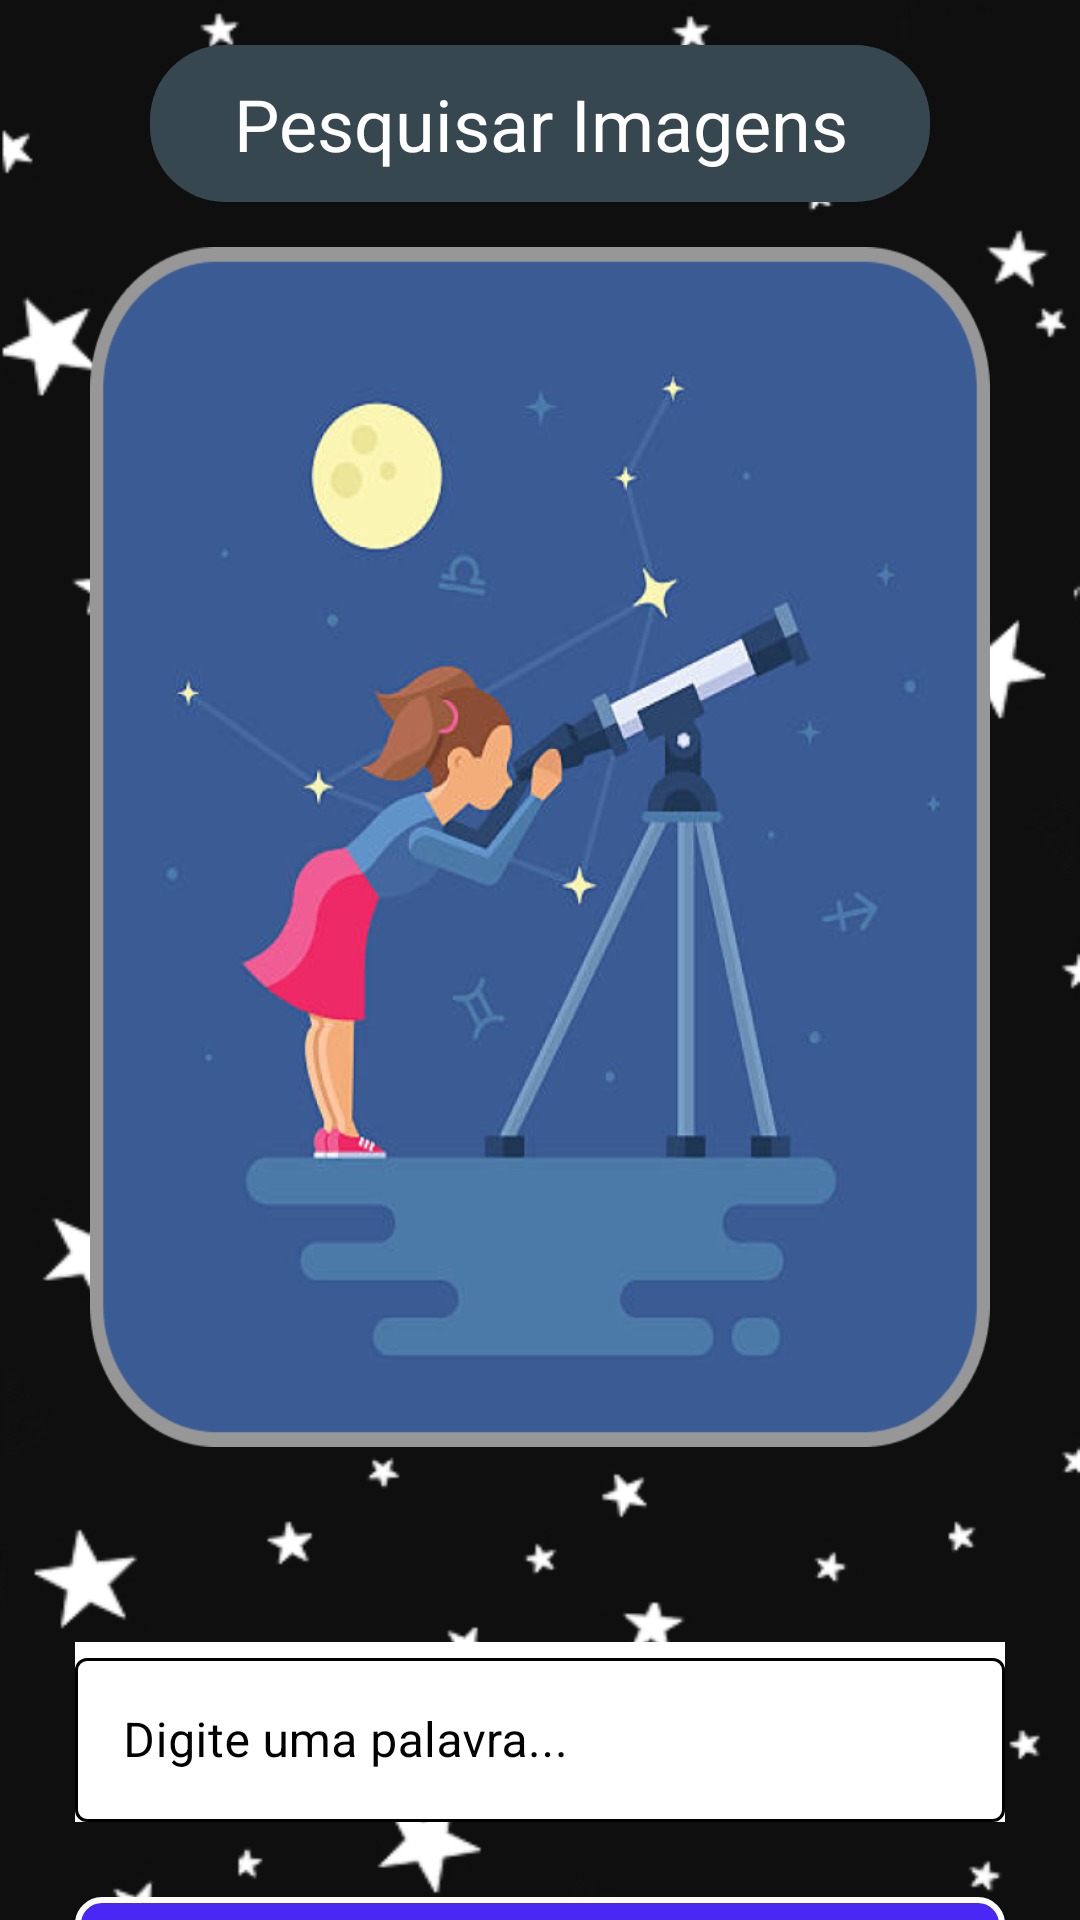

Produce the Android XML layout that renders to this screen, including the resource entries it uses.
<!-- AndroidManifest.xml: application theme Theme.NasaProjetoIntegrador -->
<!-- res/layout/activity_pesquisa_imagens.xml -->
<?xml version="1.0" encoding="utf-8"?>
<androidx.constraintlayout.widget.ConstraintLayout xmlns:android="http://schemas.android.com/apk/res/android"
    xmlns:app="http://schemas.android.com/apk/res-auto"
    xmlns:tools="http://schemas.android.com/tools"
    android:layout_width="match_parent"
    android:layout_height="match_parent"
    android:background="@drawable/stars"
    tools:context=".pesquisaimg.PesquisaImagens">

    <TextView
        android:id="@+id/tituloMenuImagens"
        android:layout_width="match_parent"
        android:layout_height="wrap_content"
        android:layout_marginStart="50dp"
        android:layout_marginTop="15dp"
        android:layout_marginEnd="50dp"
        android:background="@drawable/background_text_splash"
        android:padding="10dp"
        android:text="Pesquisar Imagens"
        android:textAlignment="center"
        android:textColor="@color/white"
        android:textSize="24sp"
        app:layout_constraintEnd_toEndOf="parent"
        app:layout_constraintStart_toStartOf="parent"
        app:layout_constraintTop_toTopOf="parent" />

    <ImageView
        android:id="@+id/search_imagem"
        android:layout_width="300dp"
        android:layout_height="400dp"
        android:layout_marginTop="15dp"
        android:backgroundTint="@android:color/transparent"
        android:scaleType="fitXY"
        android:src="@drawable/search_images"
        app:layout_constraintEnd_toEndOf="parent"
        app:layout_constraintStart_toStartOf="parent"
        app:layout_constraintTop_toBottomOf="@+id/tituloMenuImagens" />


    <ImageView
        android:id="@+id/border_search"
        android:layout_width="match_parent"
        android:layout_height="165dp"
        android:layout_marginStart="20dp"
        android:layout_marginTop="50dp"
        android:layout_marginEnd="20dp"
        android:src="@drawable/background_login"
        app:layout_constraintEnd_toEndOf="parent"
        app:layout_constraintStart_toStartOf="parent"
        app:layout_constraintTop_toBottomOf="@+id/search_imagem" />

    <com.google.android.material.textfield.TextInputLayout
        android:id="@+id/textSearch"
        style="@style/Widget.MaterialComponents.TextInputLayout.OutlinedBox"
        android:layout_width="match_parent"
        android:layout_height="60dp"
        android:layout_marginLeft="25dp"
        android:layout_marginTop="15dp"
        android:layout_marginRight="25dp"
        android:background="@color/white"
        android:backgroundTint="@color/white"
        android:hint="Digite uma palavra..."
        android:imeOptions="actionSend|flagNoEnterAction"
        android:textColorHint="@color/black"
        app:boxStrokeColor="@color/blue"
        app:endIconMode="clear_text"
        app:endIconTint="@color/black"
        app:hintTextColor="@color/blue"
        app:layout_constraintEnd_toEndOf="@+id/search_imagem"
        app:layout_constraintStart_toStartOf="@+id/search_imagem"
        app:layout_constraintTop_toTopOf="@+id/border_search"
        app:startIconDrawable="@drawable/icon_search"
        app:startIconTint="@color/black">

        <com.google.android.material.textfield.TextInputEditText
            android:id="@+id/input_search_img"
            android:layout_width="match_parent"
            android:layout_height="match_parent"
            android:inputType="text"
            android:maxLength="35"
            android:textColor="@color/black" />

    </com.google.android.material.textfield.TextInputLayout>

    <androidx.appcompat.widget.AppCompatButton
        android:id="@+id/btn_searchImagens"
        android:layout_width="match_parent"
        android:layout_height="54dp"
        android:layout_marginStart="25dp"
        android:layout_marginTop="25dp"
        android:layout_marginEnd="25dp"
        android:background="@drawable/button"
        android:imeOptions="actionNext"
        android:text="Procurar"
        android:textColor="@color/white"
        app:layout_constraintEnd_toEndOf="parent"
        app:layout_constraintStart_toStartOf="parent"
        app:layout_constraintTop_toBottomOf="@+id/textSearch" />

    <RelativeLayout
        android:layout_width="wrap_content"
        android:layout_height="wrap_content"
        android:layout_alignParentBottom="true"
        android:background="@android:color/transparent"
        app:layout_constraintBottom_toBottomOf="@+id/search_imagem"
        app:layout_constraintEnd_toEndOf="parent"
        app:layout_constraintStart_toStartOf="parent"
        app:layout_constraintTop_toTopOf="@+id/search_imagem"
        tools:context=".pesquisaimg.PesquisaImagens">

        <com.airbnb.lottie.LottieAnimationView
            android:id="@+id/lottie"
            android:layout_width="400dp"
            android:layout_height="400dp"
            android:layout_centerVertical="true"
            android:scaleType="fitXY"
            android:visibility="gone"
            app:layout_constraintLeft_toLeftOf="parent"
            app:layout_constraintRight_toRightOf="parent"
            app:lottie_autoPlay="false"
            app:lottie_fileName="rocket-loader.json"
            app:lottie_loop="true"
            app:lottie_speed="1" />
    </RelativeLayout>


</androidx.constraintlayout.widget.ConstraintLayout>
<!-- resources referenced by this layout -->
<resources>
  <color name="black">#FF000000</color>
  <color name="blue">#4A27F4</color>
  <color name="white">#FFFFFFFF</color>
  <!-- drawable background_text_splash (drawable) -->
  <?xml version="1.0" encoding="utf-8"?>
  <shape xmlns:android="http://schemas.android.com/apk/res/android">
      <corners android:radius="25dp"></corners>
      <solid android:color="@color/cinza"></solid>
  </shape>
  <!-- drawable button (drawable-v24) -->
  <?xml version="1.0" encoding="utf-8"?>
  <shape xmlns:android="http://schemas.android.com/apk/res/android">
  
      <corners android:radius="8dp"></corners>
      <solid android:color="@color/blue"></solid>
      <stroke
          android:width="2dp"
          android:color="@color/white"></stroke>
  
  </shape>
  <!-- drawable search_images: png bitmap (drawable-v24, 240469 bytes) -->
  <!-- drawable stars: png bitmap (drawable-v24, 31432 bytes) -->
  <style name="Theme.NasaProjetoIntegrador" parent="Theme.MaterialComponents.DayNight.DarkActionBar">
          
          <item name="colorPrimary">@color/purple_500</item>
          <item name="colorPrimaryVariant">@color/purple_700</item>
          <item name="colorOnPrimary">@color/white</item>
          
          <item name="colorSecondary">@color/teal_200</item>
          <item name="colorSecondaryVariant">@color/teal_700</item>
          <item name="colorOnSecondary">@color/black</item>
          
          <item name="android:statusBarColor" tools:targetApi="l">?attr/colorPrimaryVariant</item>
          
          <item name="bottomSheetDialogTheme">@style/AppBottomSheetDialogTheme</item>
      </style>
  <color name="cinza">#37474f</color>
  <color name="purple_500">#FF6200EE</color>
  <color name="purple_700">#FF3700B3</color>
  <color name="teal_200">#FF03DAC5</color>
  <color name="teal_700">#FF018786</color>
  <style name="AppBottomSheetDialogTheme" parent="Theme.MaterialComponents.Light.BottomSheetDialog">
          <item name="bottomSheetStyle">@style/CustomBottomSheetStyle</item>
      </style>
  <style name="CustomBottomSheetStyle" parent="Widget.Design.BottomSheet.Modal">
          <item name="android:background">@drawable/background_dialog</item>
      </style>
</resources>
